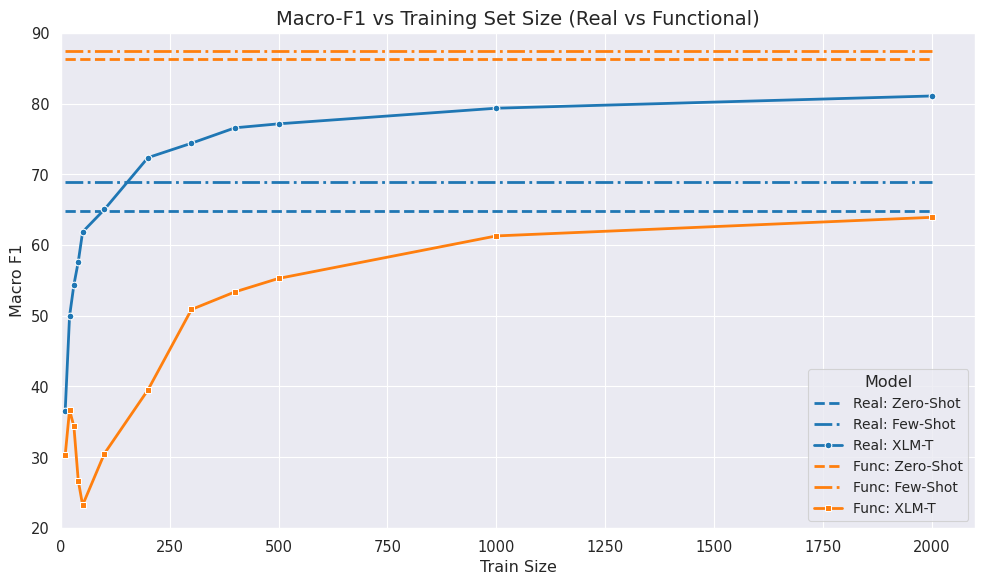

This chart was generated by the following Python code:
import matplotlib.pyplot as plt
import seaborn as sns

def plot_f1_vs_train_size(
    train_sizes,
    real_zero_shot,
    real_few_shot,
    real_xlmt,
    func_zero_shot,
    func_few_shot,
    func_xlmt,
    title="F1-Macro vs Train Size",
    ylabel="Macro F1",
    xlabel="Train Size",
    ylim=(20, 90),
    save_path=None
):
    """
    Plots F1-macro vs training size for two test groups with zero-shot, few-shot, and XLM-T results.

    Parameters:
        train_sizes (list): X-axis values (training sizes).
        real_zero_shot, real_few_shot, real_xlmt (list): Real group performance.
        func_zero_shot, func_few_shot, func_xlmt (list): Functional group performance.
        title, xlabel, ylabel (str): Axis labels and plot title.
        ylim (tuple): Y-axis limits.
        save_path (str): Path to save the plot image (e.g. "plot.png"). If None, just displays.
    """
    sns.set(style="darkgrid", context="paper", palette="muted", font_scale=1.2)
    plt.figure(figsize=(10, 6))

    # Real group - blue
    sns.lineplot(x=train_sizes, y=real_zero_shot, label='Real: Zero-Shot', linestyle='--', linewidth=2, color='tab:blue')
    sns.lineplot(x=train_sizes, y=real_few_shot, label='Real: Few-Shot', linestyle='-.', linewidth=2, color='tab:blue')
    sns.lineplot(x=train_sizes, y=real_xlmt, label='Real: XLM-T', linestyle='-', marker='o', linewidth=2, color='tab:blue')

    # Functional group - orange
    sns.lineplot(x=train_sizes, y=func_zero_shot, label='Func: Zero-Shot', linestyle='--', linewidth=2, color='tab:orange')
    sns.lineplot(x=train_sizes, y=func_few_shot, label='Func: Few-Shot', linestyle='-.', linewidth=2, color='tab:orange')
    sns.lineplot(x=train_sizes, y=func_xlmt, label='Func: XLM-T', linestyle='-', marker='s', linewidth=2, color='tab:orange')

    plt.title(title, fontsize=14)
    plt.xlabel(xlabel)
    plt.ylabel(ylabel)
    plt.xlim(0, max(train_sizes) + 100)
    plt.ylim(*ylim)
    plt.legend(title='Model', fontsize=10)
    plt.tight_layout()

    if save_path:
        plt.savefig(save_path, dpi=300)
    else:
        plt.show()


plot_f1_vs_train_size(
    train_sizes=[10, 20, 30, 40, 50, 100, 200, 300, 400, 500, 1000, 2000],
    real_zero_shot=[64.79]*12,
    real_few_shot=[68.9]*12,
    real_xlmt=[36.51, 49.91, 54.38, 57.63, 61.85, 65.03, 72.36, 74.40, 76.58, 77.14, 79.35, 81.08],
    func_zero_shot=[86.37]*12,
    func_few_shot=[87.4]*12,
    func_xlmt=[30.27, 36.68, 34.35, 26.70, 23.22, 30.50, 39.51, 50.89, 53.38, 55.28, 61.29, 63.92],
    title="Macro-F1 vs Training Set Size (Real vs Functional)",
    # save_path="f1_macro_clean_final.png"
)
